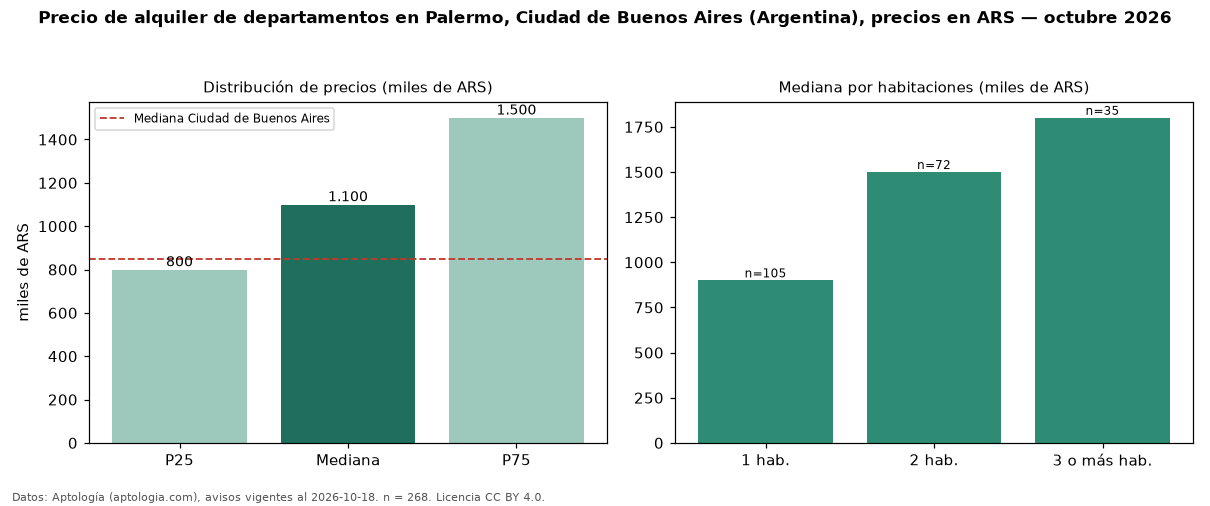

Source data for this figure (header and first rows):
seccion, metrica, valor, moneda, n
precio, p25, 799975, ARS, 268
precio, mediana, 1100000, ARS, 268
precio, p75, 1500000, ARS, 268
precio, minimo, 450000, ARS, 268
precio, maximo, 2700000, ARS, 268
m2, mediana_precio_m2, 22053, ARS, 258
m2, area_mediana_m2, 48.0, m2, 258
banos, mediana_banos, 1.0, , 
habitaciones, 1, 900000, ARS, 105
habitaciones, 2, 1500000, ARS, 72
habitaciones, 3+, 1800000, ARS, 35
ciudad, mediana_ciudad_referencia, 850000, ARS, 
ciudad, mediana_m2_ciudad, 18889, ARS, 
fuente, fecha_datos, 2026-10-18, , 
fuente, atribucion, https://www.aptologia.com/ar, , 
fuente, licencia, CC BY 4.0, , 
